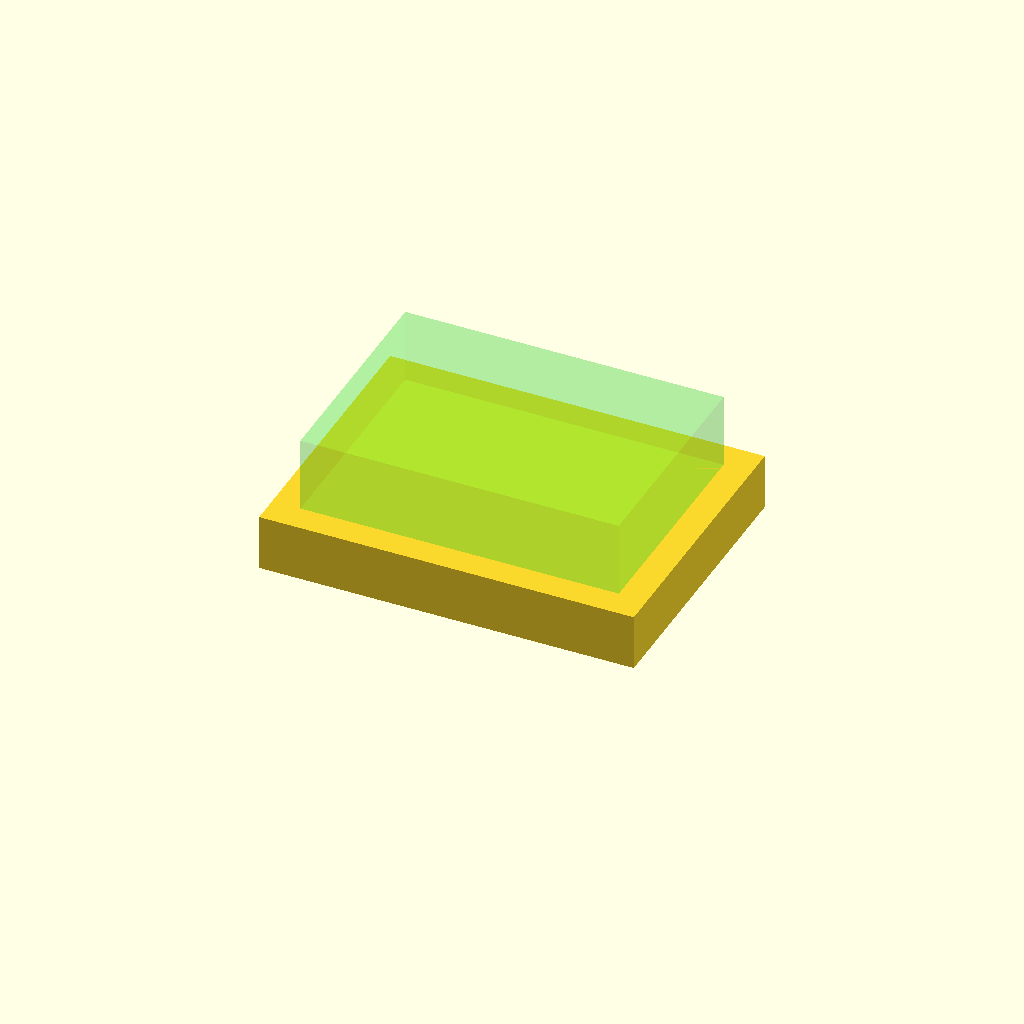
Cell 1: the model at its default parameters.
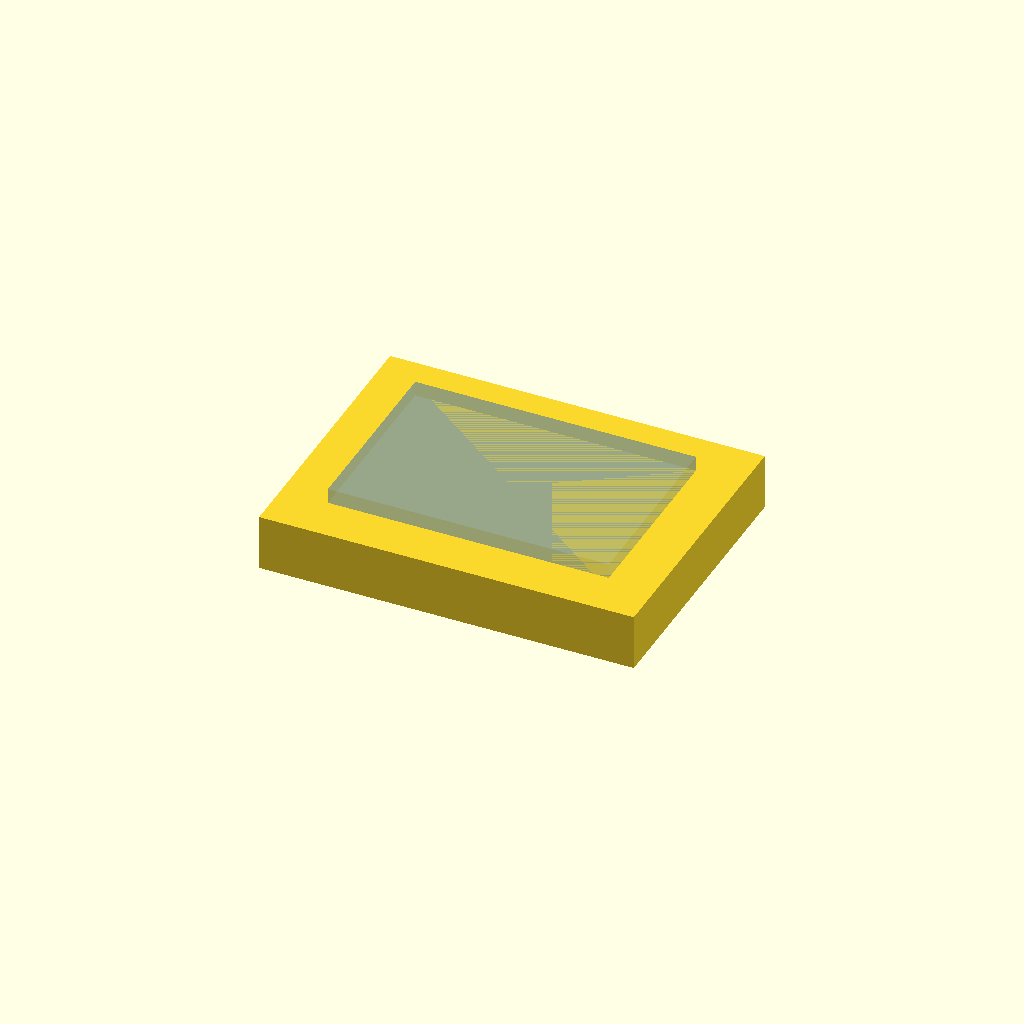
Cell 2: show_clearance_preview = false (everything else at default).
All cells are drawn from one camera (rotation 55°, 0°, 25°, orthographic, colour scheme Cornfield), so only the parameter changes between them.
OpenSCAD source file Training CAD/OPENSCAD_IMPLEMENTATION/CODE_PATTERNS/preview_vs_production_mode_pattern.scad:
// Preview vs production OpenSCAD mode pattern.
// Export only with mode="production".

mode = "preview";
preview = "preview";
production = "production";
cutaway = "cutaway";

is_preview = mode == "preview";
is_production = mode == "production";
is_cutaway = mode == "cutaway";

show_pcb_placeholder = true;
show_clearance_preview = true;

module printable_part() {
    cube([40, 30, 6]);
}

module pcb_placeholder() {
    %color([0.1, 0.4, 1.0, 0.25])
        translate([5, 5, 6])
            cube([30, 20, 1.6]);
}

module clearance_preview() {
    %color([0.2, 1.0, 0.2, 0.20])
        translate([3, 3, 6])
            cube([34, 24, 8]);
}

module production_geometry() {
    printable_part();
}

module preview_helpers() {
    if (is_preview && show_pcb_placeholder)
        pcb_placeholder();

    if (is_preview && show_clearance_preview)
        clearance_preview();
}

module main() {
    production_geometry();
    preview_helpers();
}

main();
Customizer parameters (derived from the source; name, type, default, range or options):
mode: string, default "preview"
preview: string, default "preview"
production: string, default "production"
cutaway: string, default "cutaway"
show_pcb_placeholder: bool, default true
show_clearance_preview: bool, default true
